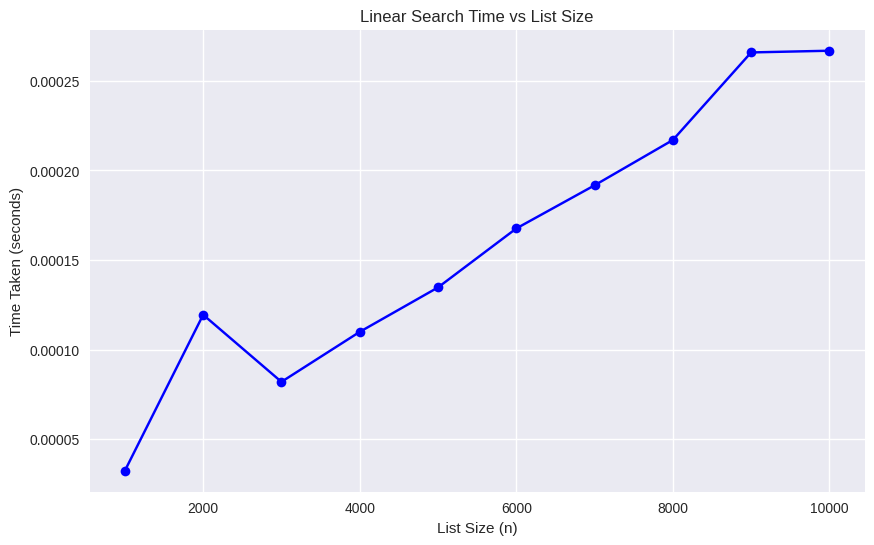

Python code for this plot:
# write code for Linear Search and plot a graph to visualize the relationship between time taken and input size
import time
import matplotlib.pyplot as plt

def linear_search(arr, target):
    for i in range(len(arr)):
        if arr[i] == target:
            return i
    return -1

list_sizes = list(range(1000, 10001, 1000))
search_times = []

for size in list_sizes:
    test_list = list(range(size))
    target = test_list[-1]
    start_time = time.time()
    linear_search(test_list, target)
    end_time = time.time()
    elapsed_time = end_time - start_time
    search_times.append(elapsed_time)


plt.style.use('seaborn-v0_8')
plt.figure(figsize=(10, 6))
plt.plot(list_sizes, search_times, marker='o', color='blue')
plt.title("Linear Search Time vs List Size")
plt.xlabel("List Size (n)")
plt.ylabel("Time Taken (seconds)")
plt.grid(True)
plt.show()


#Prob_2: write code for recursive Binary Search and plot a graph to visualize the relationship between time taken and input size

#write code for Prob-3

#Prob_4: write code for insertion sort and plot a graph to visualize the relationship between time taken and input size